Run: headless pygame with SDL's dummy video driver; simulated clock (each Clock.tick advances the game by its frame time, no real sleeping); random seed 0; keys injected as events and as key.get_pressed() state; no mouse input.
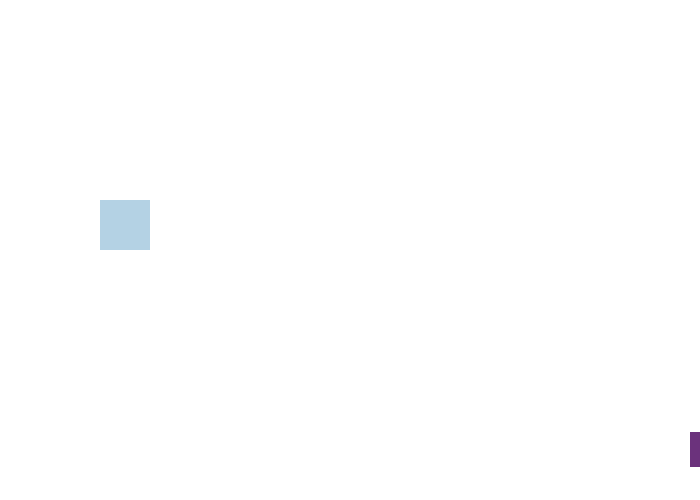
Frame 1 of 3 · flips 1–60 · no input
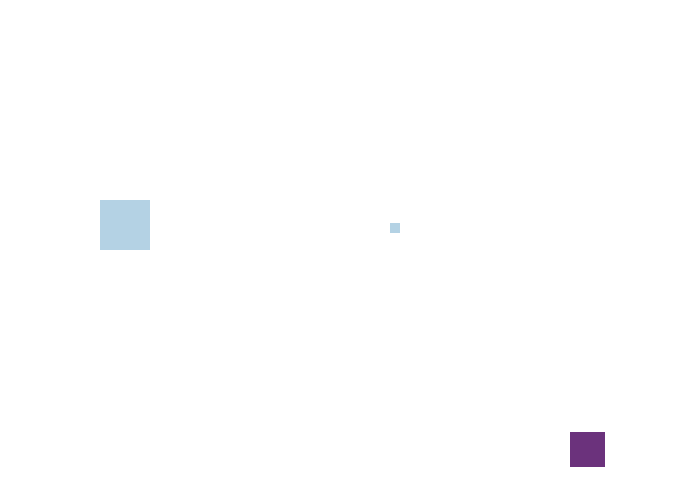
Frame 2 of 3 · flips 61–180 · tapped SPACE, RETURN · held RIGHT (→), D
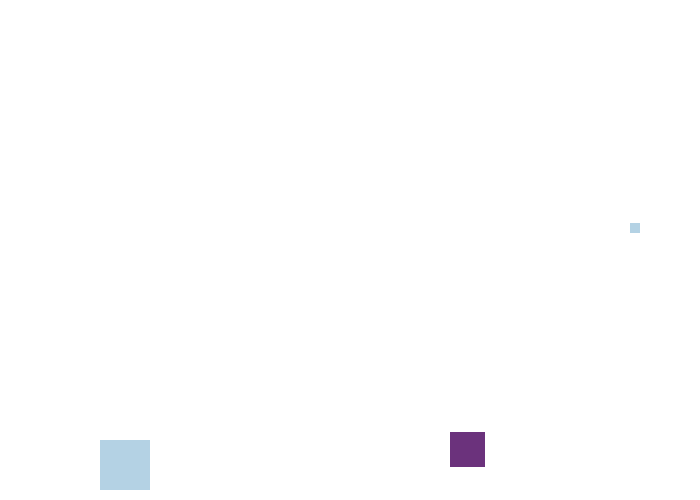
Frame 3 of 3 · flips 181–300 · held DOWN (↓), S

The pygame program that drew these frames:

import pygame
import random

BLACK = (0, 0, 0)
WHITE = (255, 255, 255)
GREEN = (0, 255, 0)
RED = (255, 0, 0)
BLUE = (0, 0, 255)
LIGHT_BLUE = (180, 210, 228)
BRIGHT_VIOLET = (107, 50, 124)

class Obj(pygame.sprite.Sprite):
  def __init__(self, color, w, h):
    super().__init__()
    self.image = pygame.Surface([w,h])
    self.image.fill(color)
    self.rect = self.image.get_rect()

  def move(self, direction):
    if direction == "+":
      self.rect.x += 2
    if direction == "-":
      self.rect.x -= 1
      
pygame.init()

all_sprites_list = pygame.sprite.Group()
bullets = pygame.sprite.Group()
baddies = pygame.sprite.Group()
player = pygame.sprite.GroupSingle()

good = Obj(LIGHT_BLUE, 50, 50)
good.rect.x = 100
good.rect.y = 200
all_sprites_list.add(good)
player.add(good)
for i in range(20):
  bad = Obj(BRIGHT_VIOLET, 35, 35)
  bad.rect.y = random.randrange(0, 450)
  bad.rect.x = (i * 250) + 750
  all_sprites_list.add(bad)
  baddies.add(bad)
  
size = (700, 500)
screen = pygame.display.set_mode(size)

pygame.display.set_caption("My Game")

done = False

clock = pygame.time.Clock()

score = 0
y_up = 0
y_down = 0

while not done:
  for event in pygame.event.get():
    if event.type == pygame.QUIT:
      done = True
    if event.type == pygame.KEYDOWN:
      if event.key == pygame.K_SPACE:
        bullet = Obj(LIGHT_BLUE, 10, 10)
        bullet.rect.x = 150
        bullet.rect.y = good.rect.y + 22.5
        all_sprites_list.add(bullet)
        bullets.add(bullet)
      if event.key == pygame.K_UP:
        y_up -= 2
      if event.key == pygame.K_DOWN:
        y_down += 2
    if event.type == pygame.KEYUP:
      if event.key == pygame.K_UP:
        y_up = 0
      if event.key == pygame.K_DOWN:
        y_down = 0
  if good.rect.y > 0:
    good.rect.y += y_up
  if good.rect.y < 450:
    good.rect.y += y_down

  for i in bullets:
    i.move("+")  
    if i.rect.x > 800:
      bullets.remove(i)

  for i in baddies:
    i.move("-")
    for i in range(20 - len(baddies)):
      bad = Obj(BRIGHT_VIOLET, 35, 35)
      bad.rect.y = random.randrange(0, 450)
      bad.rect.x = baddies[-1].rect.x + 150
      all_sprites_list.add(bad)
      baddies.add(bad)

  collisions = pygame.sprite.groupcollide(baddies, player, False, True)
  collisions = pygame.sprite.groupcollide(bullets, baddies, True, True)
    
  screen.fill(WHITE)

  all_sprites_list.draw(screen)
    
  pygame.display.flip()

  clock.tick(144)

pygame.quit()
